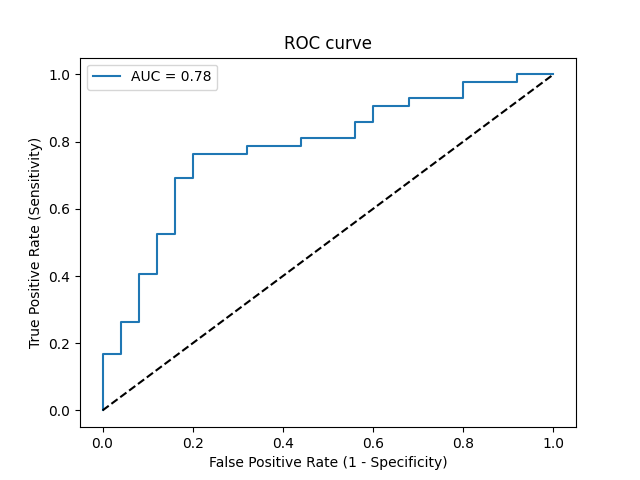

Data behind this chart, as committed beside it:
Threshold, Sensitivity, Specificity, NPV, PPV
inf, 0.0, 1.0, 0.3731, 0
0.9905, 0.02381, 1.0, 0.3788, 1.0
0.9165, 0.1667, 1.0, 0.4167, 1.0
0.9163, 0.1667, 0.96, 0.4068, 0.875
0.8531, 0.2619, 0.96, 0.4364, 0.9167
0.8344, 0.2619, 0.92, 0.4259, 0.8462
0.8028, 0.4048, 0.92, 0.4792, 0.8947
0.7965, 0.4048, 0.88, 0.4681, 0.85
0.7619, 0.5238, 0.88, 0.5238, 0.88
0.7518, 0.5238, 0.84, 0.5122, 0.8462
0.6612, 0.6905, 0.84, 0.6176, 0.8788
0.6564, 0.6905, 0.8, 0.6061, 0.8529
0.6349, 0.7619, 0.8, 0.6667, 0.8649
0.6246, 0.7619, 0.68, 0.6296, 0.8
0.6234, 0.7857, 0.68, 0.6538, 0.8049
0.611, 0.7857, 0.56, 0.6087, 0.75
0.6098, 0.8095, 0.56, 0.6364, 0.7556
0.575, 0.8095, 0.44, 0.5789, 0.7083
0.5703, 0.8571, 0.44, 0.6471, 0.72
0.5625, 0.8571, 0.4, 0.625, 0.7059
0.5456, 0.9048, 0.4, 0.7143, 0.717
0.5418, 0.9048, 0.32, 0.6667, 0.6909
0.531, 0.9286, 0.32, 0.7273, 0.6964
0.5133, 0.9286, 0.2, 0.625, 0.661
0.4977, 0.9762, 0.2, 0.8333, 0.6721
0.4435, 0.9762, 0.08, 0.6667, 0.6406
0.4265, 1.0, 0.08, 1.0, 0.6462
0.2465, 1.0, 0.0, 0, 0.6269
